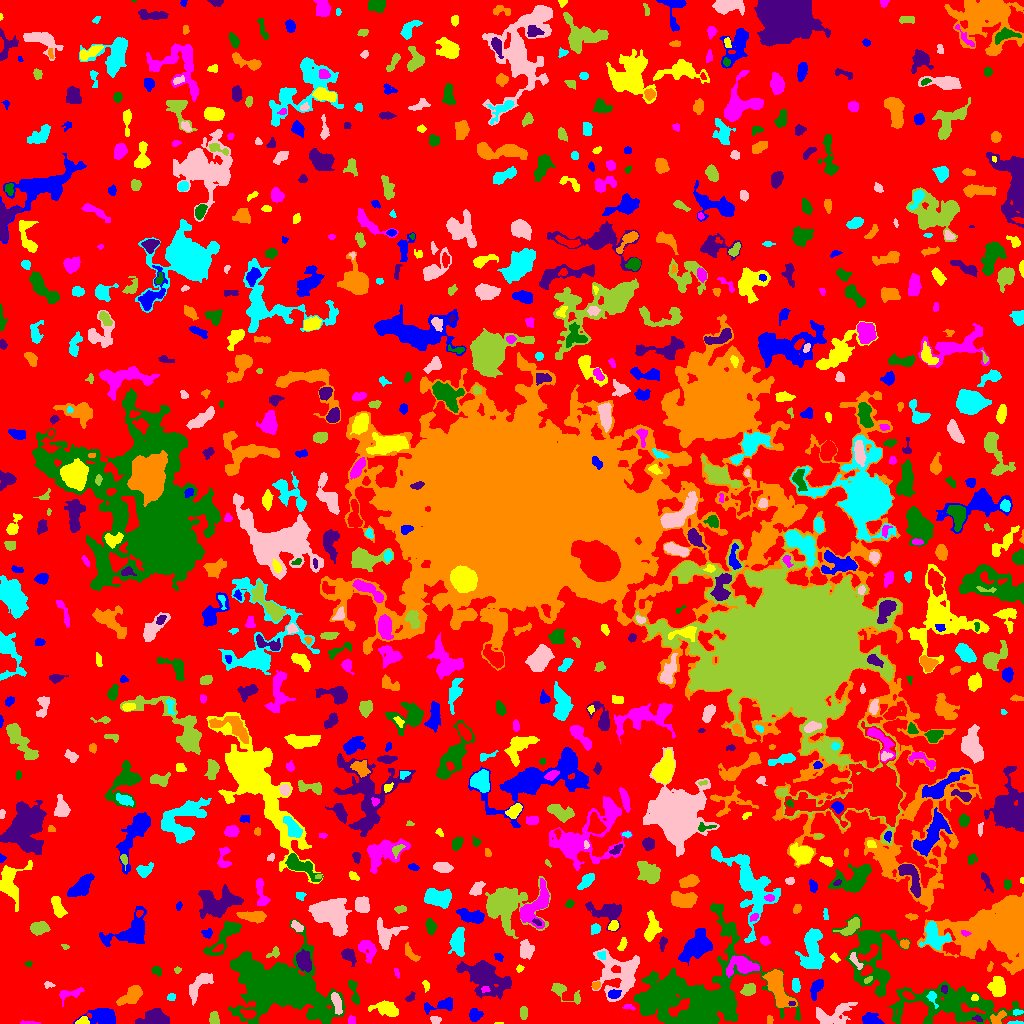

Values plotted in this chart, from the file beside it:
ID, X, Y, A, B, theta, total_flux, mu_max, mu_median, mu_mean, R_fwhm, R_e, R10, R90, x_start, x_end, y_start, y_end, area, greylevel
0, 512.1, 504.4, 303, 295.2, 1.312, 1030908, 12.0, 1.0, 1.479, 28.06, 217.3, 83.58, 355.4, 0, 1023, 0, 1023, 697225, 1.479
1, 103.4, 6.884, 6.733, 3.849, -0.1073, 1739, 11.0, 4.0, 4.211, 6.604, 5.917, 2.326, 9.491, 73, 115, 0, 15, 413, 7.211
2, 499.4, 0.2424, 2.385, 0.4283, 0.006008, 33.0, 3.0, 1.0, 1.737, 1.596, 1.262, 0.5642, 2.034, 494, 503, 0, 1, 19, 5.737
3, 28.02, 0.675, 4.763, 0.748, -0.02111, 80.0, 3.0, 1.0, 1.379, 2.523, 2.185, 0.7979, 3.656, 20, 40, 0, 3, 58, 5.379
4, 279.9, 36.55, 20.6, 11.62, -0.3048, 50446, 60.0, 6.0, 11.43, 11.98, 14.9, 5.382, 29.52, 228, 345, 0, 104, 4415, 13.43
5, 155.3, 5.722, 7.389, 3.749, 0.02664, 1330, 8.0, 3.0, 3.547, 7.653, 5.944, 2.394, 9.288, 135, 169, 0, 15, 375, 6.547
6, 769.8, 3.556, 2.331, 1.256, -1.545, 81.0, 3.0, 2.0, 1.528, 3.192, 2.257, 0.7979, 3.192, 767, 773, 0, 8, 53, 5.528
7, 1016, 0.5238, 4.221, 0.6169, 0.01111, 105.0, 5.0, 2.0, 2.143, 2.646, 2.034, 0.7979, 3.09, 1007, 1023, 0, 3, 49, 6.143
8, 435.4, 3.447, 2.545, 1.741, -0.1677, 132.0, 4.0, 2.0, 1.671, 3.613, 2.523, 0.9772, 4.107, 430, 441, 0, 7, 79, 6.671
9, 523.5, 10.85, 2.481, 1.924, -0.0, 146.0, 4.0, 1.0, 1.49, 3.909, 2.764, 0.9772, 4.334, 520, 527, 4, 17, 98, 5.49
10, 191, 3.126, 3.569, 1.639, -0.1066, 151.0, 4.0, 1.0, 1.336, 3.656, 2.821, 0.9772, 4.687, 184, 198, 0, 9, 113, 5.336
11, 870.5, 4.019, 4.89, 2.842, -0.2356, 432.0, 4.0, 2.0, 2.227, 6.433, 4.334, 1.784, 6.887, 862, 884, 0, 11, 194, 5.227
12, 82.49, 2.061, 3.106, 1.825, 0.1843, 261.0, 7.0, 3.0, 3.071, 3.038, 2.764, 0.9772, 4.442, 75, 89, 0, 7, 85, 8.071
13, 351.5, 3.61, 2.368, 1.491, -1.539, 82.0, 2.0, 2.0, 1.302, 3.989, 2.523, 1.128, 3.613, 348, 355, 0, 8, 63, 6.302
14, 703.7, 23.13, 26.08, 19.91, 0.7369, 20211, 28.0, 3.0, 4.954, 9.657, 15.55, 5.528, 29.48, 634, 800, 0, 120, 4080, 7.954
15, 977.4, 4.777, 2.333, 1.409, -0.347, 94.0, 4.0, 1.0, 1.808, 2.821, 2.111, 0.7979, 3.613, 972, 982, 2, 8, 52, 7.808
16, 997.4, 4.754, 4.368, 2.583, 0.7067, 606.0, 11.0, 4.0, 4.36, 3.038, 3.7, 1.382, 5.863, 990, 1006, 0, 13, 139, 8.36
17, 1017, 11.2, 2.53, 1.345, 0.1086, 81.0, 3.0, 1.0, 1.446, 2.585, 2.257, 0.7979, 3.7, 1013, 1023, 8, 14, 56, 6.446
18, 831.6, 7.904, 10.37, 5.045, 0.2654, 1183, 6.0, 2.0, 2.475, 8.444, 6.864, 2.585, 10.56, 816, 857, 0, 21, 478, 5.475
19, 214.2, 4.72, 3.066, 2.247, -1.459, 490.0, 8.0, 4.0, 4.188, 4.72, 3.385, 1.382, 5.109, 209, 219, 0, 12, 117, 7.188
20, 248.6, 9.778, 3.859, 2.051, -0.1706, 306.0, 5.0, 2.0, 2.488, 4.334, 3.523, 1.382, 5.352, 240, 256, 5, 14, 123, 9.488
21, 474.6, 8.41, 2.978, 2.671, -1.301, 407.0, 7.0, 2.0, 2.769, 3.868, 3.478, 1.382, 5.614, 469, 483, 2, 15, 147, 6.769
22, 387.3, 14.6, 6.189, 3.124, -0.3278, 1185, 9.0, 3.0, 3.786, 6.103, 5.109, 2.111, 8.292, 368, 398, 7, 23, 313, 8.786
23, 628.4, 16.78, 2.957, 1.142, -0.1606, 59.0, 2.0, 1.0, 1.054, 3.613, 2.111, 0.7979, 3.338, 622, 635, 13, 19, 56, 5.054
24, 951.5, 19.27, 28.97, 9.082, -0.05784, 8004, 10.0, 3.0, 3.726, 14.19, 15.13, 5.809, 23.49, 887, 1023, 0, 42, 2148, 5.726
25, 791.8, 19.93, 1.658, 1.024, 0.00157, 75.0, 5.0, 2.0, 2.206, 2.111, 1.596, 0.5642, 2.585, 788, 795, 18, 22, 34, 11.21
26, 131.7, 28.48, 6.545, 3.129, 0.6428, 1063, 10.0, 3.0, 3.332, 5.015, 5.323, 1.954, 8.649, 116, 142, 18, 38, 319, 6.332
27, 931.7, 27.02, 3.026, 1.699, -1.198, 138.0, 5.0, 1.0, 1.353, 2.523, 2.326, 0.7979, 3.742, 926, 938, 15, 32, 102, 9.353
28, 199.1, 38.51, 9.115, 3.51, 0.9143, 857.0, 5.0, 2.0, 2.536, 7.181, 6.05, 2.326, 9.15, 189, 213, 18, 50, 338, 5.536
29, 564.3, 31.69, 10.55, 2.365, -0.5021, 283.0, 5.0, 1.0, 1.199, 3.338, 3.827, 1.382, 6.232, 551, 580, 19, 40, 236, 5.199
30, 761.5, 17.08, 2.387, 1.19, 1.433, 61.0, 3.0, 1.0, 1.07, 2.394, 2.111, 0.7979, 3.29, 759, 764, 12, 22, 57, 5.07
31, 440.5, 18.25, 8.7, 2.687, 0.1838, 563.0, 6.0, 2.0, 2.307, 5.47, 4.652, 1.693, 7.569, 424, 452, 9, 26, 244, 6.307
32, 974.7, 25.79, 1.829, 1.511, 0.2209, 143.0, 6.0, 3.0, 3.043, 2.821, 2.111, 0.7979, 3.29, 971, 978, 23, 29, 47, 9.043
33, 69.82, 29.63, 7.46, 2.657, 0.2993, 520.0, 7.0, 3.0, 2.905, 3.742, 4.297, 1.596, 6.747, 59, 84, 17, 36, 179, 6.905
34, 657.8, 28.27, 10.46, 4.606, 0.6881, 3364, 12.0, 4.0, 4.826, 9.271, 7.959, 3.09, 12.77, 636, 677, 9, 48, 697, 9.826
35, 410.6, 25.76, 2.697, 1.463, 0.8802, 93.0, 3.0, 1.0, 1.329, 2.932, 2.394, 0.9772, 3.827, 405, 415, 22, 32, 70, 8.329
36, 777.3, 36.69, 11.14, 4.328, -1.131, 2466, 11.0, 4.0, 4.18, 6.817, 7.736, 2.877, 12.01, 762, 797, 16, 54, 590, 8.18
37, 171.4, 26.49, 2.1, 1.757, 0.1586, 140.0, 4.0, 2.0, 2.295, 3.742, 2.523, 0.9772, 3.785, 167, 175, 23, 30, 61, 5.295
38, 336.5, 21.29, 5.131, 1.98, -1.296, 595.0, 9.0, 3.0, 3.343, 3.949, 3.827, 1.493, 6.383, 331, 342, 9, 31, 178, 10.34
39, 748, 34.12, 3.278, 2.89, 0.5708, 210.0, 2.0, 2.0, 1.338, 6.433, 4.068, 1.784, 5.863, 740, 755, 28, 40, 157, 5.338
40, 908.5, 27.51, 2.838, 1.645, -0.4956, 221.0, 5.0, 3.0, 2.763, 3.868, 2.821, 1.128, 4.297, 902, 914, 24, 32, 80, 9.762
41, 613.7, 29.22, 3.076, 2.03, 0.1808, 319.0, 6.0, 3.0, 2.981, 4.478, 3.241, 1.262, 4.983, 608, 621, 25, 34, 107, 11.98
42, 425.8, 38.76, 2.019, 1.267, -1.204, 38.0, 3.0, 0.0, 0.5938, 1.382, 1.784, 0.5642, 2.877, 422, 429, 31, 43, 64, 6.594
43, 485.3, 34.16, 1.955, 1.539, -0.113, 119.0, 4.0, 2.0, 2.333, 3.385, 2.185, 0.7979, 3.385, 481, 490, 31, 37, 51, 11.33
44, 353.9, 31.47, 7.816, 1.83, -1.301, 237.0, 4.0, 1.0, 1.445, 4.853, 3.868, 1.382, 6.077, 348, 359, 19, 44, 164, 5.445
45, 944.1, 34.22, 2.004, 1.725, 1.385, 94.0, 3.0, 2.0, 1.774, 3.192, 2.394, 0.9772, 3.656, 941, 947, 30, 38, 53, 8.774
46, 595.8, 38.1, 2.247, 1.849, 0.4545, 239.0, 6.0, 4.0, 3.677, 3.989, 2.646, 0.9772, 3.949, 592, 600, 34, 42, 65, 8.677
47, 795.8, 37.82, 3.285, 1.86, -1.478, 378.0, 7.0, 3.0, 3.405, 4.146, 3.192, 1.262, 4.951, 792, 800, 31, 45, 111, 6.405
48, 48.74, 38.78, 2.69, 1.521, -0.12, 76.0, 3.0, 1.0, 1.31, 2.706, 2.394, 0.9772, 3.742, 44, 55, 35, 42, 58, 5.31
49, 867.7, 43.59, 2.43, 1.255, 0.605, 79.0, 3.0, 2.0, 1.549, 2.932, 2.257, 0.7979, 3.478, 864, 872, 40, 47, 51, 9.549
50, 386.8, 33.21, 13.67, 11.37, -0.9516, 2801, 8.0, 2.0, 2.539, 9.167, 9.756, 3.7, 16.02, 362, 418, 0, 57, 1103, 5.539
51, 815.8, 34.41, 5.335, 2.345, 1.167, 527.0, 6.0, 2.0, 2.818, 5.412, 4.146, 1.596, 6.555, 810, 823, 23, 44, 187, 5.818
52, 998.5, 36.34, 4.675, 3.016, -1.475, 846.0, 8.0, 2.0, 2.917, 5.997, 4.652, 1.871, 7.442, 987, 1005, 27, 47, 290, 6.917
53, 396.9, 50.42, 2.558, 1.056, -1.251, 59.0, 3.0, 1.0, 1.283, 2.523, 2.034, 0.5642, 3.141, 394, 399, 45, 55, 46, 5.283
54, 156.6, 52.3, 1.981, 1.519, -0.06395, 77.0, 3.0, 1.0, 0.9277, 2.764, 2.111, 0.7979, 3.338, 151, 161, 47, 57, 83, 4.928
55, 483.7, 48.17, 9.71, 6.129, -0.5947, 6068, 27.0, 3.0, 5.666, 6.699, 7.247, 2.706, 14.47, 456, 511, 24, 63, 1071, 8.666
56, 989.9, 56.54, 2.687, 1.247, 1.267, 133.0, 5.0, 2.0, 2.714, 2.646, 2.257, 0.7979, 3.568, 987, 993, 52, 62, 49, 5.714
57, 812, 73.56, 11.65, 5.039, 1.569, 2714, 10.0, 4.0, 3.979, 9.202, 8.078, 3.141, 12.69, 795, 824, 54, 95, 682, 7.979
58, 855.3, 62.91, 5.052, 1.721, -0.9846, 258.0, 5.0, 2.0, 2.304, 3.827, 3.385, 1.262, 5.202, 849, 863, 54, 71, 112, 8.304
59, 177.3, 53.46, 1.757, 1.541, 0.2579, 104.0, 5.0, 2.0, 2.419, 2.394, 1.954, 0.7979, 3.141, 174, 181, 50, 57, 43, 5.419
... 806 more rows
